Run: headless pygame with SDL's dummy video driver; simulated clock (each Clock.tick advances the game by its frame time, no real sleeping); random seed 0; keys injected as events and as key.get_pressed() state; no mouse input.
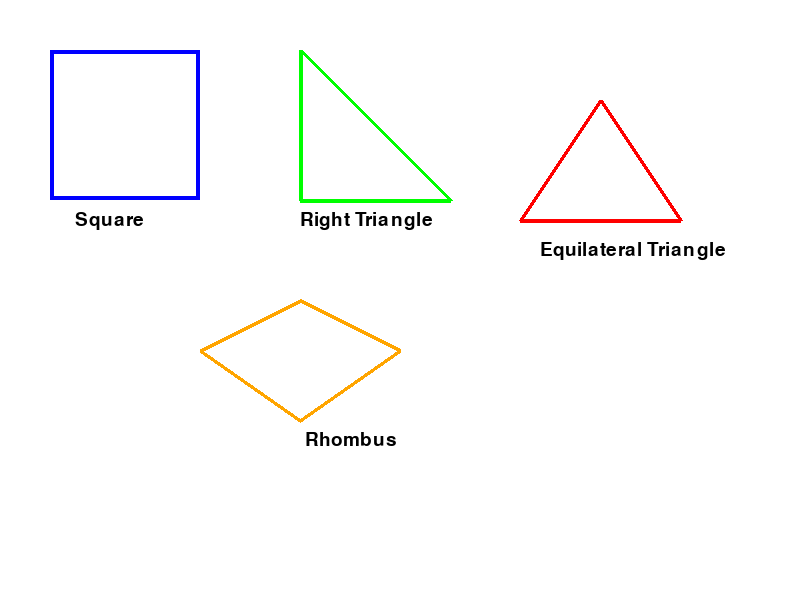
Frame 1 of 4 · flips 1–60 · no input
Frame 2 of 4 · flips 61–180 · tapped SPACE, RETURN · held RIGHT (→), D · screen unchanged from frame 1, image omitted
Frame 3 of 4 · flips 181–300 · held DOWN (↓), S · screen unchanged from frame 2, image omitted
Frame 4 of 4 · flips 301–420 · held LEFT (←), A, UP (↑), W · screen unchanged from frame 3, image omitted

The pygame program that drew these frames:

import pygame
import sys

# Initialize Pygame and set up
pygame.init()
WIDTH, HEIGHT = 800, 600
screen = pygame.display.set_mode((WIDTH, HEIGHT))
pygame.display.set_caption("Draw Shapes in Pygame")
clock = pygame.time.Clock()

# Define colors
WHITE = (255, 255, 255)
BLACK = (0, 0, 0)
RED = (255, 0, 0)
GREEN = (0, 255, 0)
BLUE = (0, 0, 255)
ORANGE = (255, 165, 0)

# Main loop
running = True
while running:
    for event in pygame.event.get():
        if event.type == pygame.QUIT:
            running = False

    # Fill the background with white
    screen.fill(WHITE)

    # Draw a square
    square_rect = pygame.Rect(50, 50, 150, 150)
    pygame.draw.rect(screen, BLUE, square_rect, 4) 

    # Draw a right triangle
    right_triangle_points = [(300, 50), (300, 200), (450, 200)]
    pygame.draw.polygon(screen, GREEN, right_triangle_points, 4)

    # Draw an equilateral triangle
    equilateral_triangle_points = [(600, 100), (520, 220), (680, 220)]
    pygame.draw.polygon(screen, RED, equilateral_triangle_points, 4)

    # Draw a rhombus
    rhombus_points = [(200, 350), (300, 300), (400, 350), (300, 420)]
    pygame.draw.polygon(screen, ORANGE, rhombus_points, 4)

    # Draw small labels
    font = pygame.font.SysFont(None, 28)
    label_square = font.render("Square", True, BLACK)
    label_right = font.render("Right Triangle", True, BLACK)
    label_equilateral = font.render("Equilateral Triangle", True, BLACK)
    label_rhombus = font.render("Rhombus", True, BLACK)

    screen.blit(label_square, (75, 210))
    screen.blit(label_right, (300, 210))
    screen.blit(label_equilateral, (540, 240))
    screen.blit(label_rhombus, (305, 430))

    # Update the display
    pygame.display.flip()
    clock.tick(60)

pygame.quit()
sys.exit()
